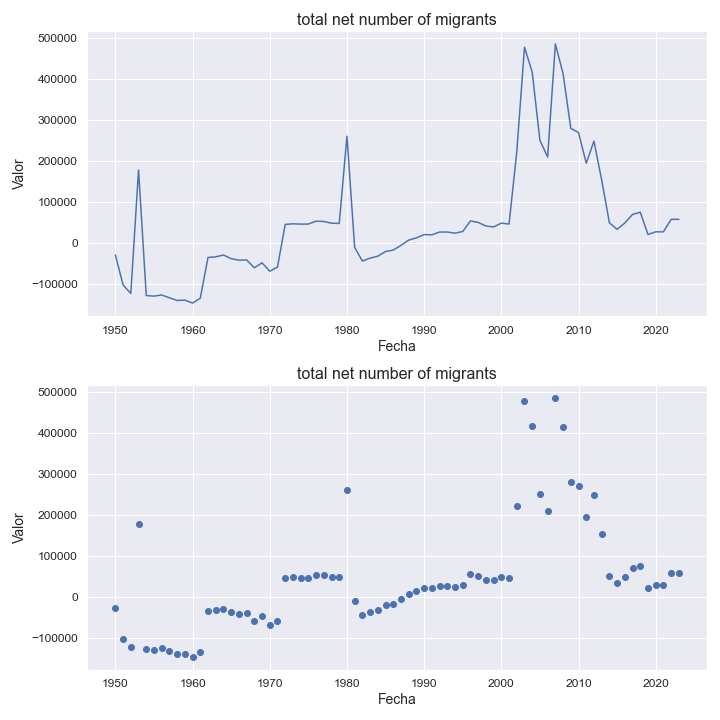

The file beside this chart, header and first rows:
indicatorshortname, locationid, location, iso2, timeid, time, value
total net number of migrants, 380, italy, it, 1, 1950, -28321
total net number of migrants, 380, italy, it, 2, 1951, -101707
total net number of migrants, 380, italy, it, 3, 1952, -122135
total net number of migrants, 380, italy, it, 4, 1953, 178721
total net number of migrants, 380, italy, it, 5, 1954, -127298
total net number of migrants, 380, italy, it, 6, 1955, -128698
total net number of migrants, 380, italy, it, 7, 1956, -125856
total net number of migrants, 380, italy, it, 8, 1957, -132775
total net number of migrants, 380, italy, it, 9, 1958, -139288
total net number of migrants, 380, italy, it, 10, 1959, -138515
total net number of migrants, 380, italy, it, 11, 1960, -145608
total net number of migrants, 380, italy, it, 12, 1961, -133680
total net number of migrants, 380, italy, it, 13, 1962, -34465
total net number of migrants, 380, italy, it, 14, 1963, -32983
total net number of migrants, 380, italy, it, 15, 1964, -28503
total net number of migrants, 380, italy, it, 16, 1965, -37417
total net number of migrants, 380, italy, it, 17, 1966, -41084
total net number of migrants, 380, italy, it, 18, 1967, -40540
total net number of migrants, 380, italy, it, 19, 1968, -59536
total net number of migrants, 380, italy, it, 20, 1969, -47564
total net number of migrants, 380, italy, it, 21, 1970, -67909
total net number of migrants, 380, italy, it, 22, 1971, -58091
total net number of migrants, 380, italy, it, 23, 1972, 46122
total net number of migrants, 380, italy, it, 24, 1973, 47614
total net number of migrants, 380, italy, it, 25, 1974, 46875
total net number of migrants, 380, italy, it, 26, 1975, 46976
total net number of migrants, 380, italy, it, 27, 1976, 54058
total net number of migrants, 380, italy, it, 28, 1977, 53296
total net number of migrants, 380, italy, it, 29, 1978, 49142
total net number of migrants, 380, italy, it, 30, 1979, 48337
total net number of migrants, 380, italy, it, 31, 1980, 261163
total net number of migrants, 380, italy, it, 32, 1981, -9842
total net number of migrants, 380, italy, it, 33, 1982, -43214
total net number of migrants, 380, italy, it, 34, 1983, -36074
total net number of migrants, 380, italy, it, 35, 1984, -31310
total net number of migrants, 380, italy, it, 36, 1985, -19940
total net number of migrants, 380, italy, it, 37, 1986, -16397
total net number of migrants, 380, italy, it, 38, 1987, -5191
total net number of migrants, 380, italy, it, 39, 1988, 7922
total net number of migrants, 380, italy, it, 40, 1989, 13310
total net number of migrants, 380, italy, it, 41, 1990, 21268
total net number of migrants, 380, italy, it, 42, 1991, 20830
total net number of migrants, 380, italy, it, 43, 1992, 27442
total net number of migrants, 380, italy, it, 44, 1993, 27613
total net number of migrants, 380, italy, it, 45, 1994, 24764
total net number of migrants, 380, italy, it, 46, 1995, 28851
total net number of migrants, 380, italy, it, 47, 1996, 54527
total net number of migrants, 380, italy, it, 48, 1997, 51034
total net number of migrants, 380, italy, it, 49, 1998, 42190
total net number of migrants, 380, italy, it, 50, 1999, 39982
total net number of migrants, 380, italy, it, 51, 2000, 49166
total net number of migrants, 380, italy, it, 52, 2001, 47084
total net number of migrants, 380, italy, it, 53, 2002, 222527
total net number of migrants, 380, italy, it, 54, 2003, 478254
total net number of migrants, 380, italy, it, 55, 2004, 417189
total net number of migrants, 380, italy, it, 56, 2005, 250910
total net number of migrants, 380, italy, it, 57, 2006, 210398
total net number of migrants, 380, italy, it, 58, 2007, 485871
total net number of migrants, 380, italy, it, 59, 2008, 413349
total net number of migrants, 380, italy, it, 60, 2009, 280126
... 14 more rows
